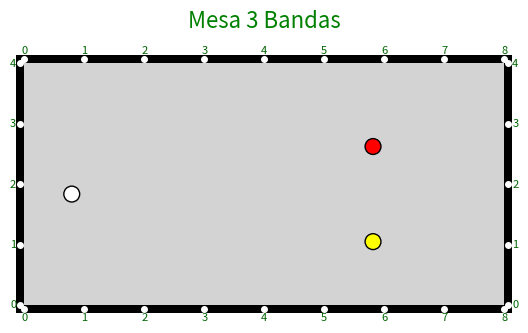

The matplotlib source for this figure:
import matplotlib.pyplot as plt
import matplotlib.patches as patches

# Nuevas dimensiones reales en cm
height = 302.8       # Largo total de la mesa (área de juego)
width = 152.4        # Ancho total de la mesa (área de juego)
band_grosor = 5    # Grosor de la banda (margen externo)

fig, ax = plt.subplots()
fig.patch.set_facecolor('white')  # Fondo fuera de la banda
ax.set_aspect('equal')
ax.set_xlim(-band_grosor, height + band_grosor)
ax.set_ylim(-band_grosor, width + band_grosor)
ax.set_facecolor('black')  # Banda visible

# Dibujar la superficie verde (área de juego)
table_surface = patches.Rectangle(
    (0, 0), height, width,
    linewidth=0,
    facecolor='lightgray'
)
ax.add_patch(table_surface)

# Borde exterior (opcional, decorativo)
outer_border = patches.Rectangle(
    (-band_grosor, -band_grosor),
    height + 2 * band_grosor,
    width + 2 * band_grosor,
    linewidth=2,
    edgecolor='black',
    facecolor='none'
)
ax.add_patch(outer_border)

# Dibujar diamantes numerados
def draw_diamonds_with_numbers():
    # Lado inferior (horizontal de 0 a 8)
    for i in range(9):
        x = i * height / 8
        ax.plot(x, 0 - band_grosor / 2, 'wo', markersize=4)
        ax.text(x, -5, f"{i}", color='darkgreen', ha='center', va='top', fontsize=8)

    # Lado izquierdo (vertical de 0 a 4)
    for j in range(5):
        y = j * width / 4
        ax.plot(0 - band_grosor / 2, y, 'wo', markersize=4)
        ax.text(-5, y, f"{j}", color='darkgreen', ha='right', va='center', fontsize=8)

    # Lado superior
    for i in range(9):
        x = i * height / 8
        ax.plot(x, width + band_grosor / 2, 'wo', markersize=4)
        ax.text(x, width + 5, f"{i}", color='darkgreen', ha='center', va='bottom', fontsize=8)

    # Lado derecho
    for j in range(5):
        y = j * width / 4
        ax.plot(height + band_grosor / 2, y, 'wo', markersize=4)
        ax.text(height + 5, y, f"{j}", color='darkgreen', ha='left', va='center', fontsize=8)


draw_diamonds_with_numbers()

# Dibujar bolas
def draw_ball(pos, color):
    ball = plt.Circle(pos, 5, color=color, ec='black', zorder=3)
    ax.add_patch(ball)

draw_ball((30, 70), 'white')
draw_ball((220, 100), 'red')
draw_ball((220, 40), 'yellow')

# Estética general
plt.title('Mesa 3 Bandas', color='green', pad=20, fontsize=16)
ax.tick_params(left=False, bottom=False, labelleft=False, labelbottom=False)
for spine in ax.spines.values():
    spine.set_visible(False)

plt.show()
